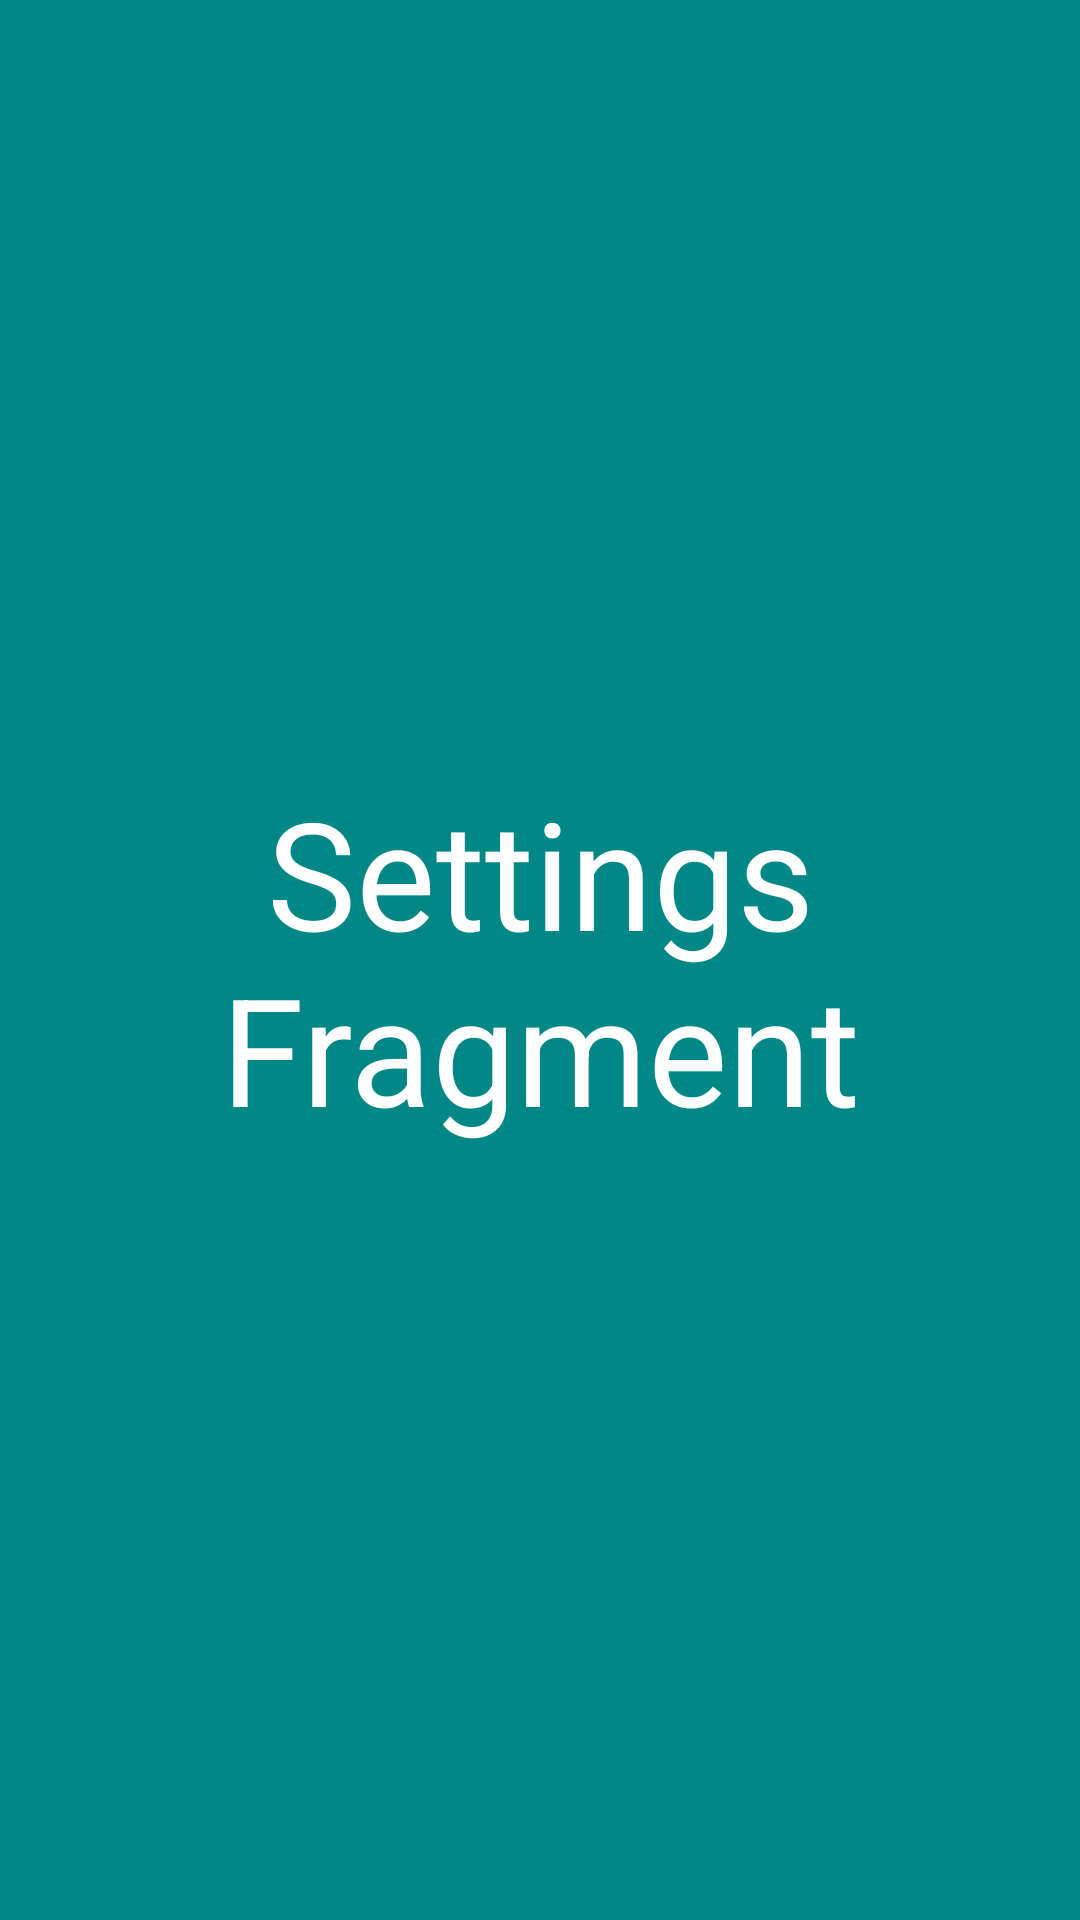

Layout XML and referenced resources for this Android screen:
<!-- AndroidManifest.xml: application theme Theme.Chchch -->
<!-- res/layout/fragment_settings.xml -->
<?xml version="1.0" encoding="utf-8"?>
<RelativeLayout xmlns:android="http://schemas.android.com/apk/res/android"
    android:layout_width="match_parent"
    android:layout_height="match_parent"
    android:background="@color/teal_700">

    <TextView
        android:layout_width="wrap_content"
        android:layout_height="wrap_content"
        android:text="Settings Fragment"
        android:textSize="50dp"
        android:layout_centerInParent="true"
        android:textColor="@color/white"
        android:gravity="center"/>

</RelativeLayout>
<!-- resources referenced by this layout -->
<resources>
  <color name="teal_700">#FF018786</color>
  <color name="white">#FFFFFFFF</color>
  <style name="Theme.Chchch" parent="Theme.MaterialComponents.DayNight.NoActionBar">
          
          <item name="colorPrimary">@color/purple_500</item>
          <item name="colorPrimaryVariant">@color/purple_700</item>
          <item name="colorOnPrimary">@color/white</item>
          
          <item name="colorSecondary">@color/teal_200</item>
          <item name="colorSecondaryVariant">@color/teal_700</item>
          <item name="colorOnSecondary">@color/black</item>
          
          <item name="android:statusBarColor" tools:targetApi="l">?attr/colorPrimaryVariant</item>
          
      </style>
  <color name="purple_500">#FF6200EE</color>
  <color name="purple_700">#FF3700B3</color>
  <color name="teal_200">#FF03DAC5</color>
  <color name="black">#FF000000</color>
</resources>
